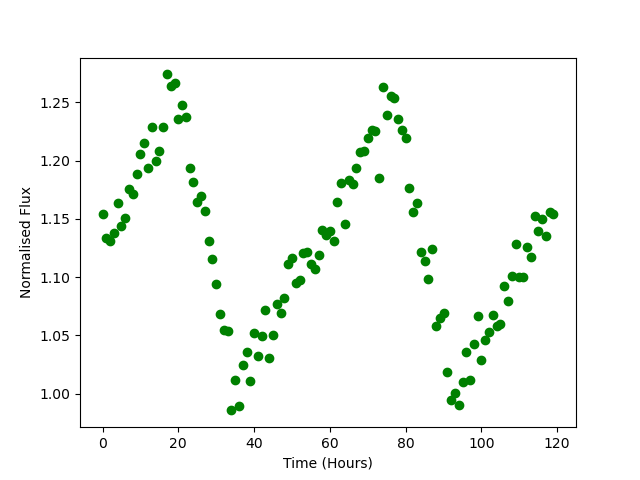

Values plotted in this chart, from the file beside it:
Time, Flux
0.0, 1.154
1.0, 1.134
2.0, 1.131
3.0, 1.138
4.0, 1.164
5.0, 1.144
6.0, 1.151
7.0, 1.175
8.0, 1.171
9.0, 1.189
10.0, 1.206
11.0, 1.215
12.0, 1.194
13.0, 1.229
14.0, 1.199
15.0, 1.208
16.0, 1.229
17.0, 1.274
18.0, 1.264
19.0, 1.266
20.0, 1.236
21.0, 1.247
22.0, 1.237
23.0, 1.194
24.0, 1.182
25.0, 1.164
26.0, 1.17
27.0, 1.157
28.0, 1.131
29.0, 1.116
30.0, 1.094
31.0, 1.068
32.0, 1.055
33.0, 1.054
34.0, 0.9857
35.0, 1.012
36.0, 0.9895
37.0, 1.024
38.0, 1.036
39.0, 1.011
40.0, 1.052
41.0, 1.033
42.0, 1.049
43.0, 1.072
44.0, 1.031
45.0, 1.05
46.0, 1.077
47.0, 1.07
48.0, 1.082
49.0, 1.111
50.0, 1.116
51.0, 1.095
52.0, 1.097
53.0, 1.121
54.0, 1.122
55.0, 1.111
56.0, 1.107
57.0, 1.119
58.0, 1.14
59.0, 1.137
... 60 more rows
